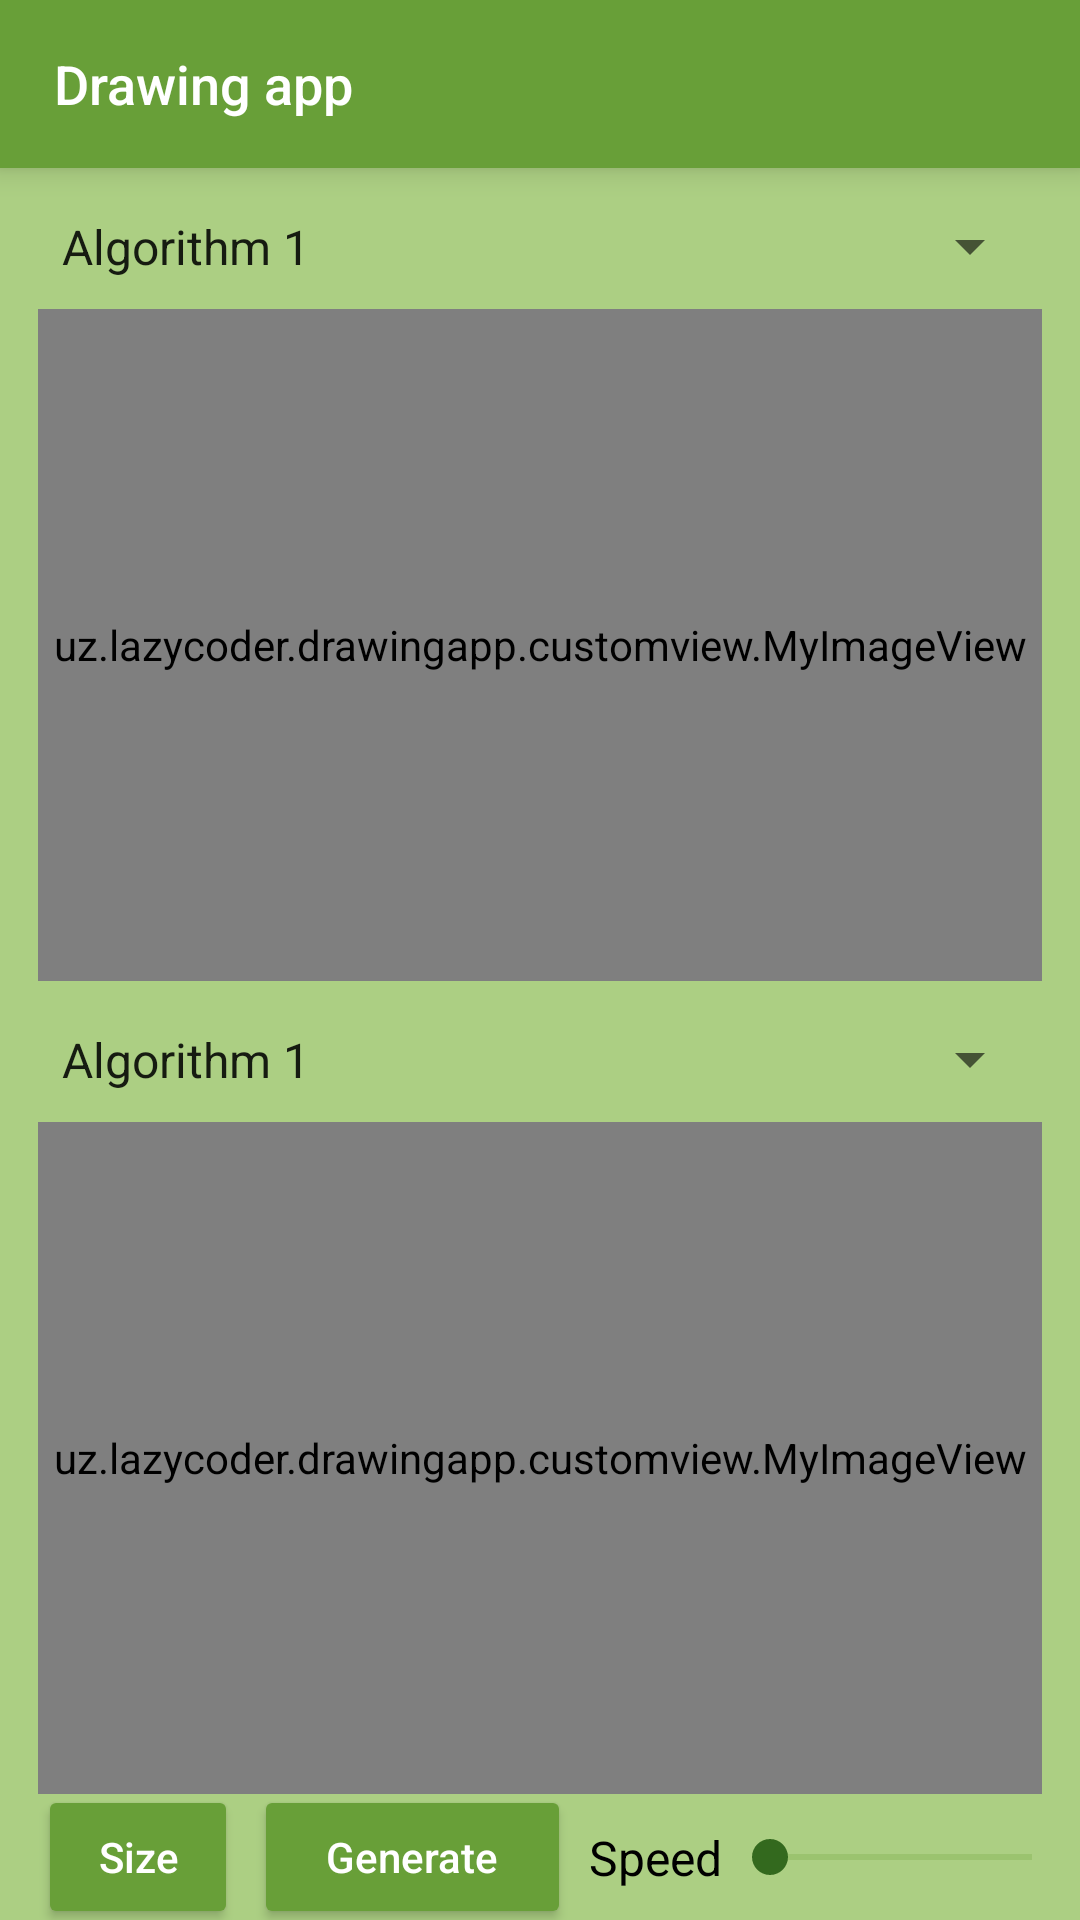

Produce the Android XML layout that renders to this screen, including the resource entries it uses.
<!-- AndroidManifest.xml: application theme Theme.TestForSmartStaffSolution -->
<!-- res/layout/activity_main.xml -->
<?xml version="1.0" encoding="utf-8"?>
<androidx.constraintlayout.widget.ConstraintLayout xmlns:android="http://schemas.android.com/apk/res/android"
    xmlns:app="http://schemas.android.com/apk/res-auto"
    xmlns:tools="http://schemas.android.com/tools"
    android:layout_width="match_parent"
    android:layout_height="match_parent"
    android:background="@color/main_bg"
    tools:context=".MainActivity">

    <TextView
        android:id="@+id/tv_toolbar"
        android:layout_width="match_parent"
        android:layout_height="?actionBarSize"
        android:background="@color/primary"
        android:elevation="6dp"
        android:gravity="center_vertical"
        android:paddingHorizontal="18dp"
        android:text="@string/app_name"
        android:textAppearance="@style/TextAppearance.AppCompat.Body2"
        android:textColor="@color/white"
        android:textSize="18sp"
        app:layout_constraintTop_toTopOf="parent" />

    <ImageView
        android:id="@+id/iv_menu"
        android:layout_width="0dp"
        android:layout_height="0dp"
        android:background="?actionBarItemBackground"
        android:elevation="6dp"
        android:padding="14dp"
        android:src="@drawable/ic_menu"
        app:layout_constraintBottom_toBottomOf="@id/tv_toolbar"
        app:layout_constraintDimensionRatio="1:1"
        app:layout_constraintEnd_toEndOf="@id/tv_toolbar"
        app:layout_constraintHorizontal_bias="0.99"
        app:layout_constraintStart_toStartOf="@id/tv_toolbar"
        app:layout_constraintTop_toTopOf="@id/tv_toolbar" />

    <androidx.appcompat.widget.AppCompatSpinner
        android:id="@+id/spn1"
        android:layout_width="0dp"
        android:layout_height="wrap_content"
        android:entries="@array/algorithms"
        android:paddingVertical="10dp"
        app:layout_constraintBottom_toBottomOf="parent"
        app:layout_constraintEnd_toEndOf="parent"
        app:layout_constraintStart_toStartOf="parent"
        app:layout_constraintTop_toBottomOf="@id/tv_toolbar"
        app:layout_constraintVertical_bias="0.01"
        app:layout_constraintWidth_percent="0.93" />

    <uz.lazycoder.drawingapp.customview.MyImageView
        android:id="@+id/iv1"
        android:layout_width="0dp"
        android:layout_height="0dp"
        app:layout_constraintBottom_toBottomOf="parent"
        app:layout_constraintEnd_toEndOf="@id/spn1"
        app:layout_constraintHeight_percent="0.35"
        app:layout_constraintStart_toStartOf="@id/spn1"
        app:layout_constraintTop_toBottomOf="@id/spn1"
        app:layout_constraintVertical_bias="0" />

    <androidx.appcompat.widget.AppCompatSpinner
        android:id="@+id/spn2"
        android:layout_width="0dp"
        android:layout_height="wrap_content"
        android:entries="@array/algorithms"
        android:paddingVertical="10dp"
        app:layout_constraintBottom_toBottomOf="parent"
        app:layout_constraintEnd_toEndOf="@id/iv1"
        app:layout_constraintStart_toStartOf="@id/iv1"
        app:layout_constraintTop_toBottomOf="@id/iv1"
        app:layout_constraintVertical_bias="0.02" />

    <uz.lazycoder.drawingapp.customview.MyImageView
        android:id="@+id/iv2"
        android:layout_width="0dp"
        android:layout_height="0dp"
        app:layout_constraintBottom_toBottomOf="parent"
        app:layout_constraintEnd_toEndOf="@id/spn2"
        app:layout_constraintHeight_percent="0.35"
        app:layout_constraintStart_toStartOf="@id/spn2"
        app:layout_constraintTop_toBottomOf="@id/spn2"
        app:layout_constraintVertical_bias="0" />

    <Button
        android:id="@+id/btn_size"
        android:layout_width="wrap_content"
        android:layout_height="wrap_content"
        android:backgroundTint="@color/primary"
        android:minWidth="0dp"
        android:paddingHorizontal="20dp"
        android:text="@string/btn_size"
        android:textAllCaps="false"
        android:textColor="@color/white"
        app:cornerRadius="8dp"
        app:layout_constraintBottom_toBottomOf="parent"
        app:layout_constraintStart_toStartOf="@id/iv2"
        app:layout_constraintTop_toBottomOf="@id/iv2" />

    <Button
        android:id="@+id/btn_generate"
        android:layout_width="wrap_content"
        android:layout_height="wrap_content"
        android:backgroundTint="@color/primary"
        android:minWidth="0dp"
        android:paddingHorizontal="24dp"
        android:text="@string/btn_generate"
        android:textAllCaps="false"
        android:textColor="@color/white"
        app:cornerRadius="8dp"
        app:layout_constraintBottom_toBottomOf="@id/btn_size"
        app:layout_constraintEnd_toEndOf="parent"
        app:layout_constraintHorizontal_bias="0.03"
        app:layout_constraintStart_toEndOf="@id/btn_size"
        app:layout_constraintTop_toTopOf="@id/btn_size" />

    <TextView
        android:id="@+id/tv0"
        android:layout_width="wrap_content"
        android:layout_height="wrap_content"
        android:text="@string/tv_speed"
        android:textColor="@color/black"
        android:textSize="16sp"
        app:layout_constraintBottom_toBottomOf="@id/btn_generate"
        app:layout_constraintEnd_toEndOf="parent"
        app:layout_constraintHorizontal_bias="0.05"
        app:layout_constraintStart_toEndOf="@id/btn_generate"
        app:layout_constraintTop_toTopOf="@id/btn_generate" />

    <SeekBar
        android:id="@+id/sb_speed"
        android:layout_width="0dp"
        android:layout_height="wrap_content"
        android:progressBackgroundTint="@color/primary"
        android:progressTint="@color/primary_variant"
        android:thumbTint="@color/primary_variant"
        app:layout_constraintBottom_toBottomOf="@id/tv0"
        app:layout_constraintEnd_toEndOf="parent"
        app:layout_constraintStart_toEndOf="@id/tv0"
        app:layout_constraintTop_toTopOf="@id/tv0" />

</androidx.constraintlayout.widget.ConstraintLayout>
<!-- resources referenced by this layout -->
<resources>
  <string-array name="algorithms">
          <item>Algorithm 1</item>
          <item>Algorithm 2</item>
          <item>Algorithm 3</item>
      </string-array>
  <color name="black">#FF000000</color>
  <color name="main_bg">#ACCF83</color>
  <color name="primary">#689F38</color>
  <color name="primary_variant">#33691E</color>
  <color name="white">#FFFFFFFF</color>
  <string name="app_name">Drawing app</string>
  <string name="btn_generate">Generate</string>
  <string name="btn_size">Size</string>
  <string name="tv_speed">Speed</string>
  <style name="Theme.TestForSmartStaffSolution" parent="Theme.MaterialComponents.DayNight.DarkActionBar">
          
          <item name="colorPrimary">@color/primary</item>
          <item name="colorPrimaryVariant">@color/primary_variant</item>
          <item name="colorOnPrimary">@color/white</item>
          
          <item name="colorSecondary">@color/primary</item>
          <item name="colorSecondaryVariant">@color/teal_700</item>
          <item name="colorOnSecondary">@color/black</item>
          
          <item name="android:statusBarColor" tools:targetApi="l">?attr/colorPrimaryVariant</item>
          
          <item name="windowNoTitle">true</item>
          <item name="android:navigationBarColor" tools:targetApi="lollipop">@color/primary_variant
          </item>
      </style>
  <color name="teal_700">#FF018786</color>
</resources>
